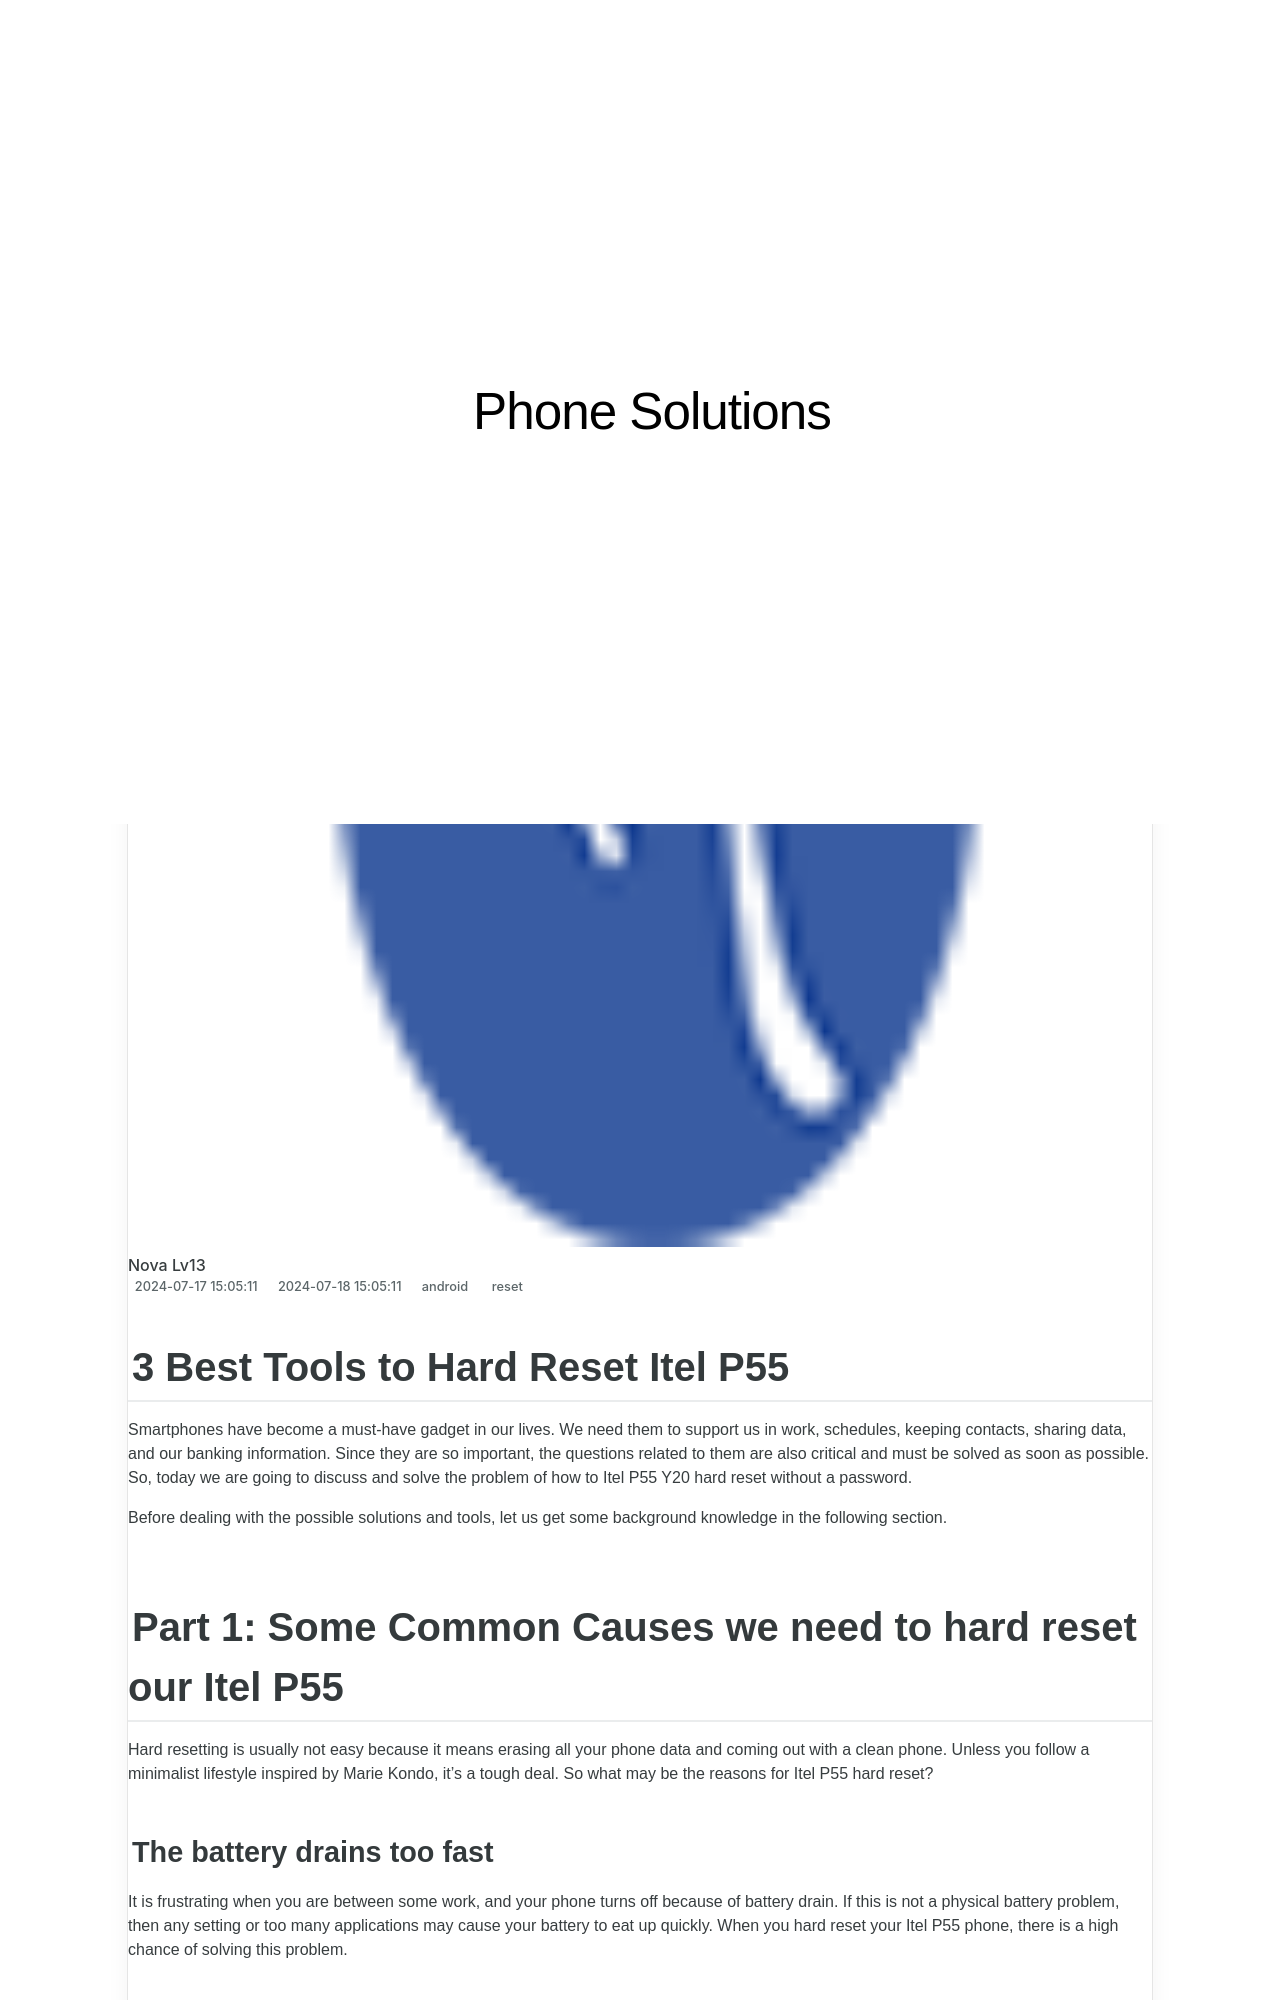

repository: techidaily/site-phone-solutions · page: 3-best-tools-to-hard-reset-itel-p55-drfone-by-drfone-reset-android-reset-android/index.html · generator: jekyll

---
title: 3 Best Tools to Hard Reset Itel P55 | Dr.fone
date: 2024-07-17T15:05:11.076Z
updated: 2024-07-18T15:05:11.076Z
tags: 
  - reset
categories:
  - android
description: This article describes 3 Best Tools to Hard Reset Itel P55
excerpt: This article describes 3 Best Tools to Hard Reset Itel P55
keywords: Itel P55 soft reset,soft reset,factory reset,Itel P55 factory reset,Itel P55 hard reset,hard reset
thumbnail: https://thmb.techidaily.com/daed1459b71f2c11118ff363b82166df3949711b8db94af4f668119ff4d60331.jpg
---

## 3 Best Tools to Hard Reset Itel P55

Smartphones have become a must-have gadget in our lives. We need them to support us in work, schedules, keeping contacts, sharing data, and our banking information. Since they are so important, the questions related to them are also critical and must be solved as soon as possible. So, today we are going to discuss and solve the problem of how to Itel P55 Y20 hard reset without a password.

Before dealing with the possible solutions and tools, let us get some background knowledge in the following section.

## Part 1: Some Common Causes we need to hard reset our Itel P55

Hard resetting is usually not easy because it means erasing all your phone data and coming out with a clean phone. Unless you follow a minimalist lifestyle inspired by Marie Kondo, it's a tough deal. So what may be the reasons for Itel P55 hard reset?
